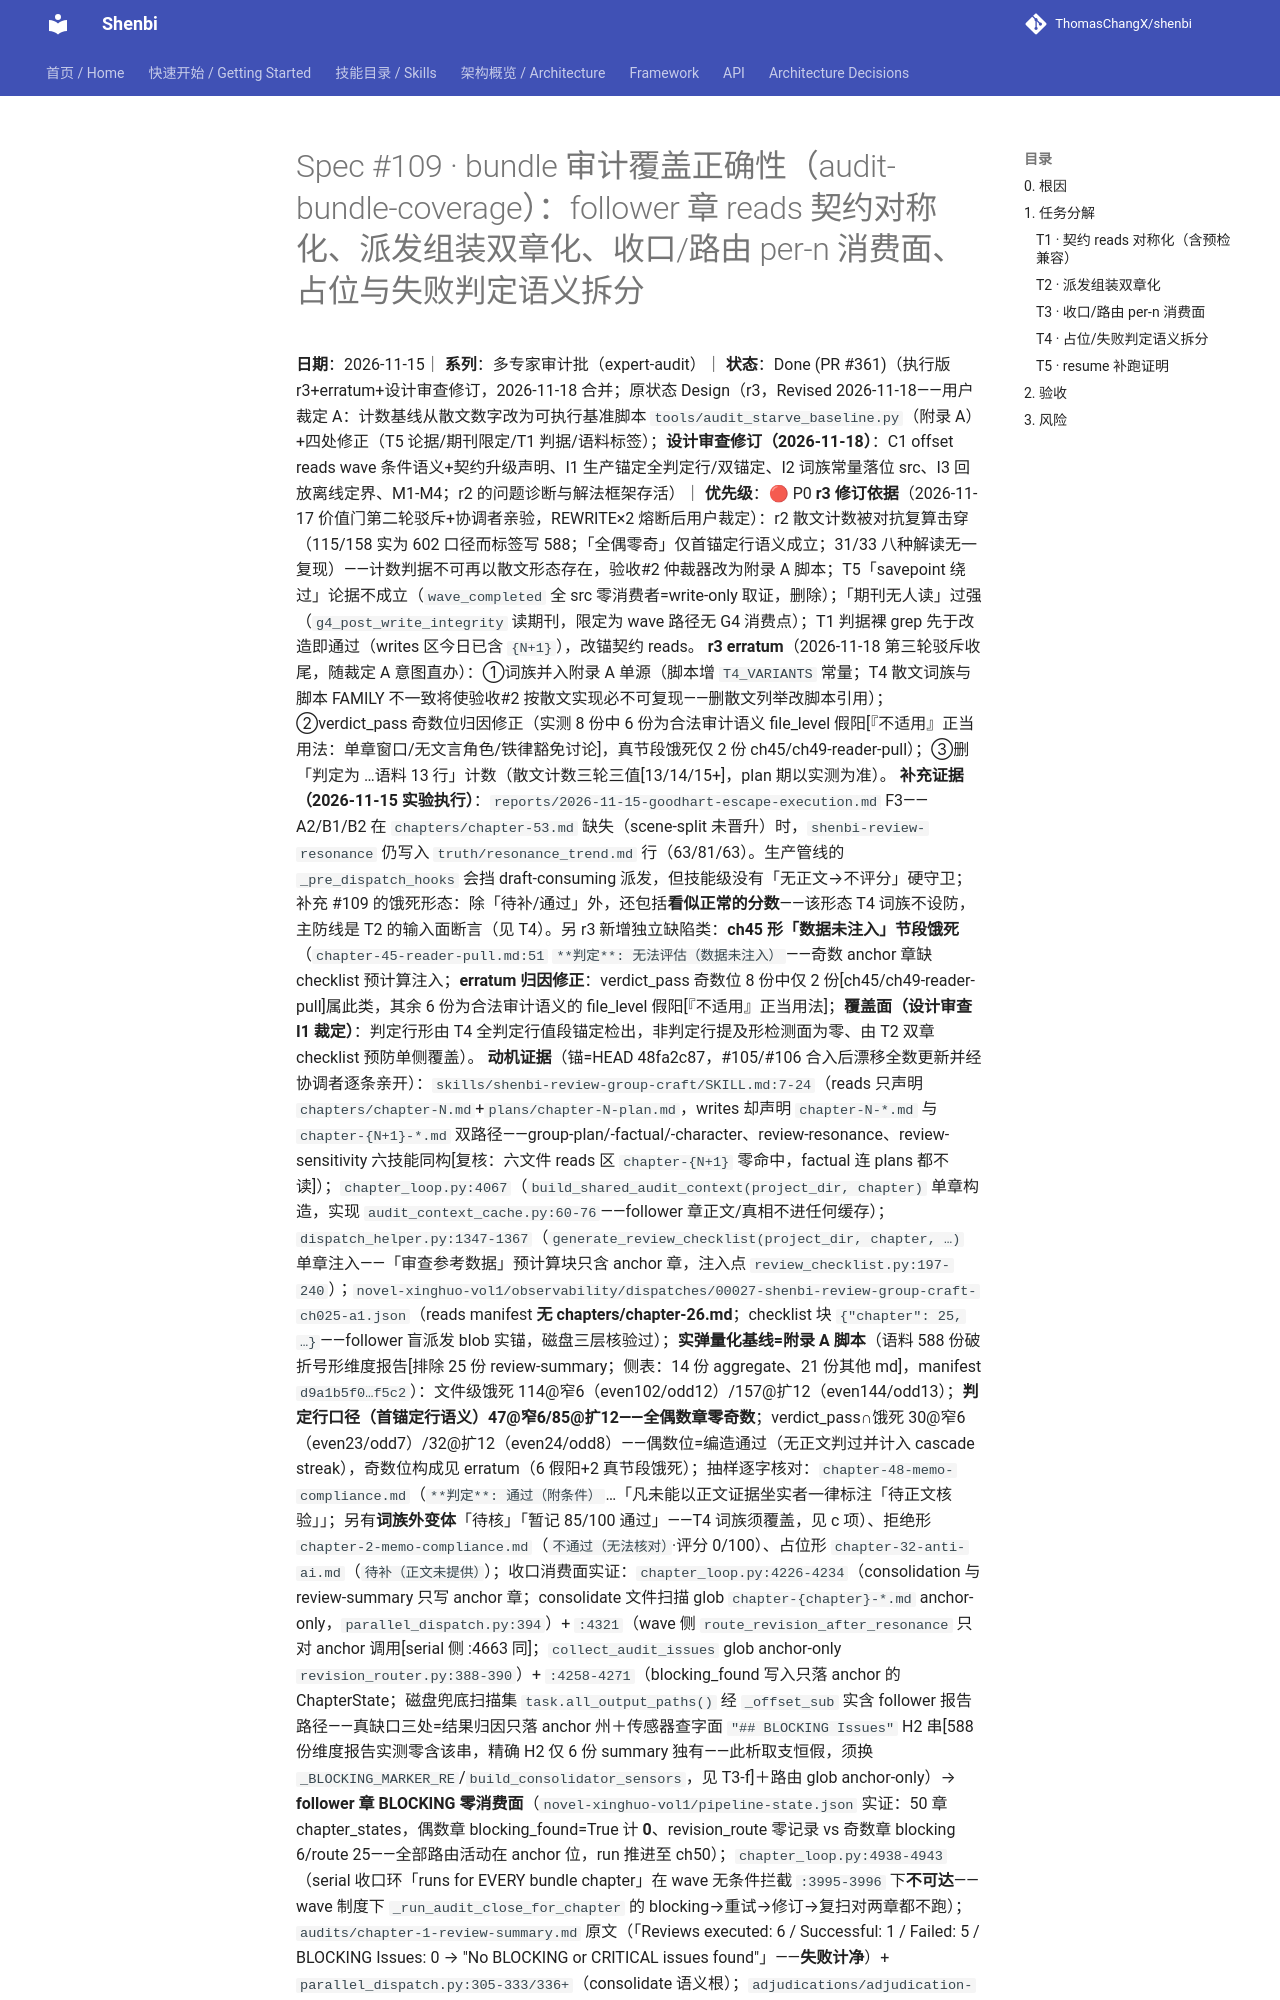

repository: ThomasChangX/shenbi · page: superpowers/specs/archive/2026-11-15-spec109-audit-bundle-coverage/index.html · generator: mkdocs

# Spec #109 · bundle 审计覆盖正确性（audit-bundle-coverage）：follower 章 reads 契约对称化、派发组装双章化、收口/路由 per-n 消费面、占位与失败判定语义拆分

**日期**：2026-11-15｜ **系列**：多专家审计批（expert-audit）｜ **状态**：Done (PR #361)（执行版 r3+erratum+设计审查修订，2026-11-18 合并；原状态 Design（r3，Revised 2026-11-18——用户裁定 A：计数基线从散文数字改为可执行基准脚本 `tools/audit_starve_baseline.py`（附录 A）+四处修正（T5 论据/期刊限定/T1 判据/语料标签）；**设计审查修订（2026-11-18）**：C1 offset reads wave 条件语义+契约升级声明、I1 生产锚定全判定行/双锚定、I2 词族常量落位 src、I3 回放离线定界、M1-M4；r2 的问题诊断与解法框架存活）｜ **优先级**：🔴 P0
**r3 修订依据**（2026-11-17 价值门第二轮驳斥+协调者亲验，REWRITE×2 熔断后用户裁定）：r2 散文计数被对抗复算击穿（115/158 实为 602 口径而标签写 588；「全偶零奇」仅首锚定行语义成立；31/33 八种解读无一复现）——计数判据不可再以散文形态存在，验收#2 仲裁器改为附录 A 脚本；T5「savepoint 绕过」论据不成立（`wave_completed` 全 src 零消费者=write-only 取证，删除）；「期刊无人读」过强（`g4_post_write_integrity` 读期刊，限定为 wave 路径无 G4 消费点）；T1 判据裸 grep 先于改造即通过（writes 区今日已含 `{N+1}`），改锚契约 reads。
**r3 erratum**（2026-11-18 第三轮驳斥收尾，随裁定 A 意图直办）：①词族并入附录 A 单源（脚本增 `T4_VARIANTS` 常量；T4 散文词族与脚本 FAMILY 不一致将使验收#2 按散文实现必不可复现——删散文列举改脚本引用）；②verdict_pass 奇数位归因修正（实测 8 份中 6 份为合法审计语义 file_level 假阳[『不适用』正当用法：单章窗口/无文言角色/铁律豁免讨论]，真节段饿死仅 2 份 ch45/ch49-reader-pull）；③删「判定为 …语料 13 行」计数（散文计数三轮三值[13/14/15+]，plan 期以实测为准）。
**补充证据（2026-11-15 实验执行）**：`reports/2026-11-15-goodhart-escape-execution.md` F3——A2/B1/B2 在 `chapters/chapter-53.md` 缺失（scene-split 未晋升）时，`shenbi-review-resonance` 仍写入 `truth/resonance_trend.md` 行（63/81/63）。生产管线的 `_pre_dispatch_hooks` 会挡 draft-consuming 派发，但技能级没有「无正文→不评分」硬守卫；补充 #109 的饿死形态：除「待补/通过」外，还包括**看似正常的分数**——该形态 T4 词族不设防，主防线是 T2 的输入面断言（见 T4）。另 r3 新增独立缺陷类：**ch45 形「数据未注入」节段饿死**（`chapter-45-reader-pull.md:51` `**判定**: 无法评估（数据未注入）`——奇数 anchor 章缺 checklist 预计算注入；**erratum 归因修正**：verdict_pass 奇数位 8 份中仅 2 份[ch45/ch49-reader-pull]属此类，其余 6 份为合法审计语义的 file_level 假阳[『不适用』正当用法]；**覆盖面（设计审查 I1 裁定）**：判定行形由 T4 全判定行值段锚定检出，非判定行提及形检测面为零、由 T2 双章 checklist 预防单侧覆盖）。
**动机证据**（锚=HEAD 48fa2c87，#105/#106 合入后漂移全数更新并经协调者逐条亲开）：`skills/shenbi-review-group-craft/SKILL.md:7-24`（reads 只声明 `chapters/chapter-N.md`+`plans/chapter-N-plan.md`，writes 却声明 `chapter-N-*.md` 与 `chapter-{N+1}-*.md` 双路径——group-plan/-factual/-character、review-resonance、review-sensitivity 六技能同构[复核：六文件 reads 区 `chapter-{N+1}` 零命中，factual 连 plans 都不读]）；`chapter_loop.py:4067`（`build_shared_audit_context(project_dir, chapter)` 单章构造，实现 `audit_context_cache.py:60-76`——follower 章正文/真相不进任何缓存）；`dispatch_helper.py:1347-1367`（`generate_review_checklist(project_dir, chapter, …)` 单章注入——「审查参考数据」预计算块只含 anchor 章，注入点 `review_checklist.py:197-240`）；`novel-xinghuo-vol1/observability/dispatches/00027-shenbi-review-group-craft-ch025-a1.json`（reads manifest **无 chapters/chapter-26.md**；checklist 块 `{"chapter": 25, …}`——follower 盲派发 blob 实锚，磁盘三层核验过）；**实弹量化基线=附录 A 脚本**（语料 588 份破折号形维度报告[排除 25 份 review-summary；侧表：14 份 aggregate、21 份其他 md]，manifest `d9a1b5f0…f5c2`）：文件级饿死 114@窄6（even102/odd12）/157@扩12（even144/odd13）；**判定行口径（首锚定行语义）47@窄6/85@扩12——全偶数章零奇数**；verdict_pass∩饿死 30@窄6（even23/odd7）/32@扩12（even24/odd8）——偶数位=编造通过（无正文判过并计入 cascade streak），奇数位构成见 erratum（6 假阳+2 真节段饿死）；抽样逐字核对：`chapter-48-memo-compliance.md`（`**判定**: 通过（附条件）`…「凡未能以正文证据坐实者一律标注「待正文核验」」；另有**词族外变体**「待核」「暂记 85/100 通过」——T4 词族须覆盖，见 c 项）、拒绝形 `chapter-2-memo-compliance.md`（`不通过（无法核对）`·评分 0/100）、占位形 `chapter-32-anti-ai.md`（`待补（正文未提供）`）；收口消费面实证：`chapter_loop.py:4226-4234`（consolidation 与 review-summary 只写 anchor 章；consolidate 文件扫描 glob `chapter-{chapter}-*.md` anchor-only，`parallel_dispatch.py:394`）+ `:4321`（wave 侧 `route_revision_after_resonance` 只对 anchor 调用[serial 侧 :4663 同]；`collect_audit_issues` glob anchor-only `revision_router.py:388-390`）+ `:4258-4271`（blocking_found 写入只落 anchor 的 ChapterState；磁盘兜底扫描集 `task.all_output_paths()` 经 `_offset_sub` 实含 follower 报告路径——真缺口三处=结果归因只落 anchor 州＋传感器查字面 `"## BLOC
